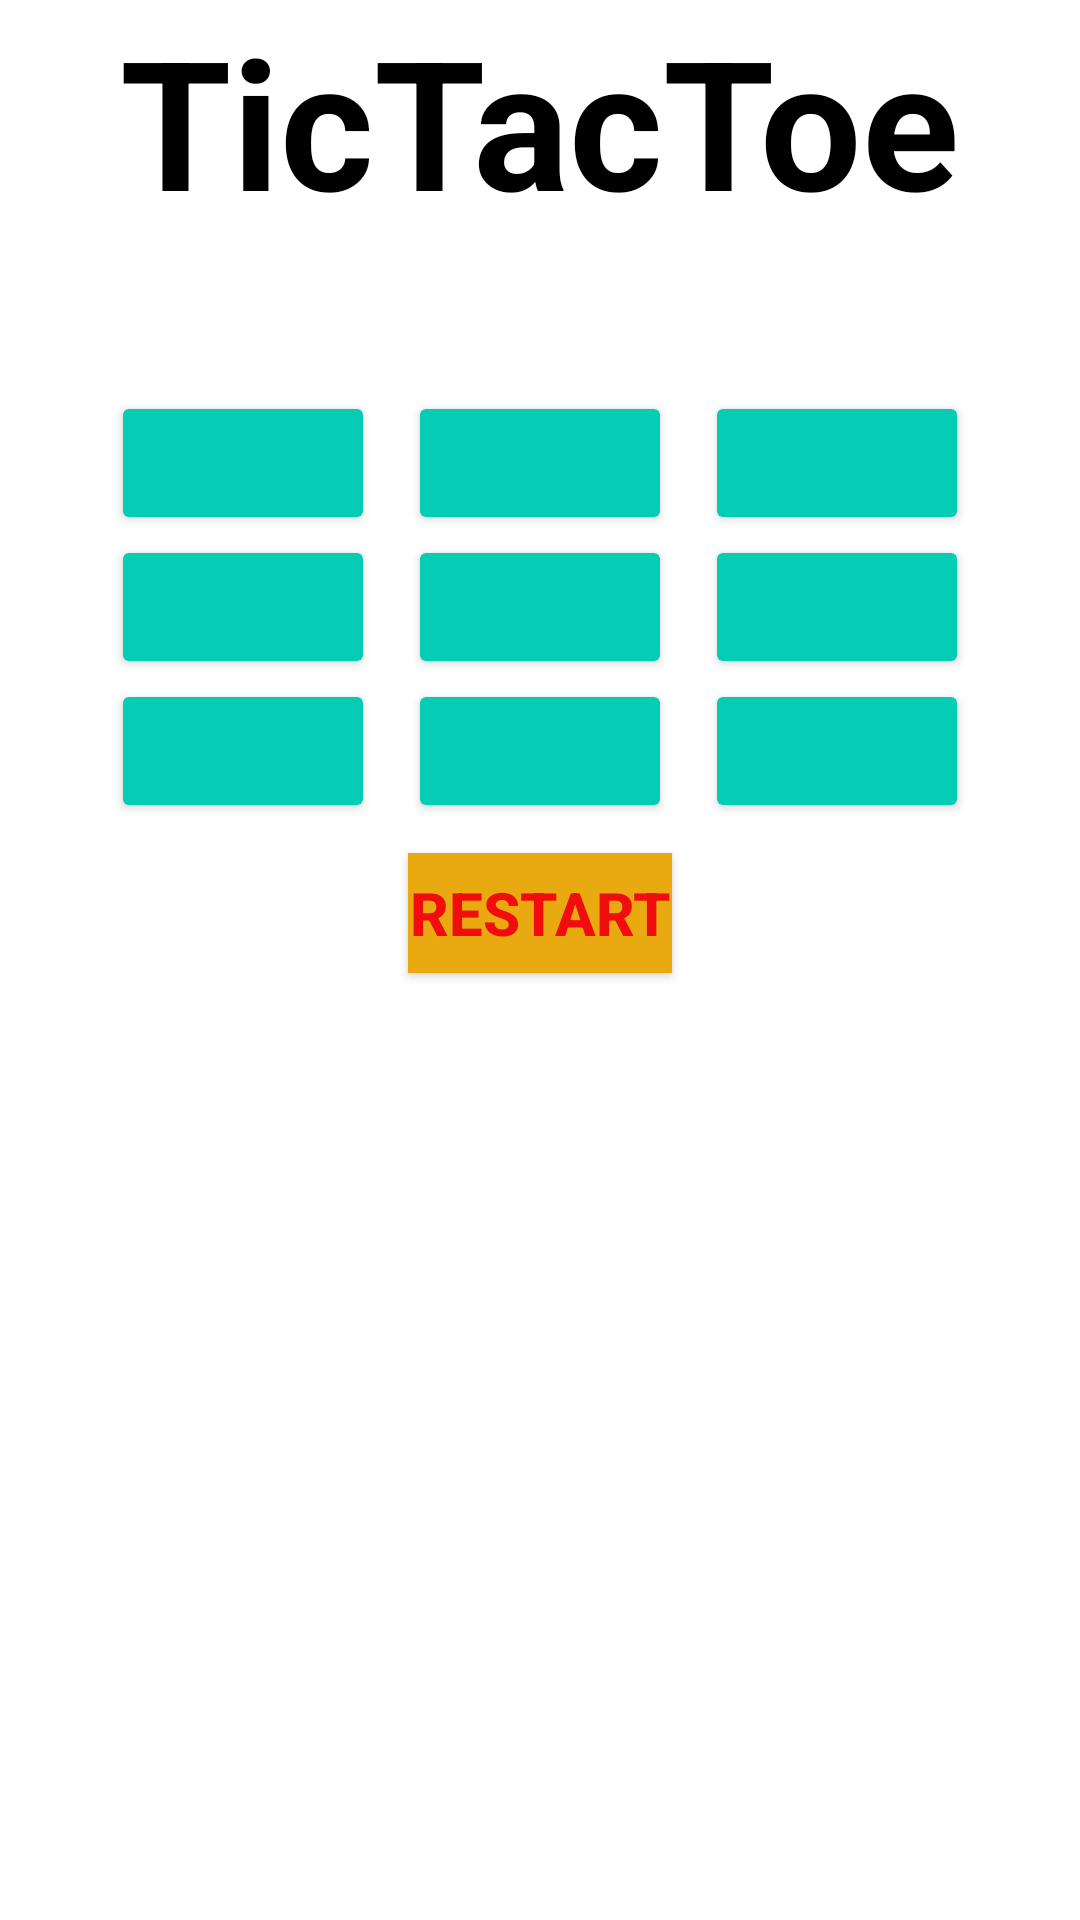

Write the Android layout XML for this screen, with the resource values it uses.
<!-- AndroidManifest.xml: application theme Theme.TicTacToe -->
<!-- res/layout/activity_main.xml -->
<LinearLayout
    xmlns:android="http://schemas.android.com/apk/res/android"
    xmlns:app="http://schemas.android.com/apk/res-auto"
    xmlns:tools="http://schemas.android.com/tools"
    android:layout_width="match_parent"
    android:layout_height="match_parent"
    tools:context=".MainActivity"
    android:id="@+id/llmain"
    android:orientation="vertical"
    android:gravity="center">
   <TextView
       android:layout_width="wrap_content"
       android:layout_height="wrap_content"
      android:text="@string/text_name"
      android:textStyle="bold"
      android:textSize="60sp"
      android:layout_marginBottom="500dp"
       android:id="@+id/heading"
      android:textColor="@color/black"/>

   <GridLayout
       android:layout_width="wrap_content"
       android:layout_height="wrap_content"
      android:columnCount="3"
      android:rowCount="3"
       android:layout_marginTop="-450dp">
      <Button
          android:id="@+id/btn1"
          android:backgroundTint="#04CCB5"
          android:onClick="Check"
          />
      <Button
          android:layout_marginLeft="11dp"
          android:backgroundTint="#04CCB5"
          android:id="@+id/btn2"
          android:onClick="Check"/>
      <Button
          android:layout_marginLeft="11dp"
          android:backgroundTint="#04CCB5"
          android:id="@+id/btn3"
          android:onClick="Check"/>
      <Button
          android:id="@+id/btn4"
          android:backgroundTint="#04CCB5"
          android:onClick="Check"/>
      <Button
          android:layout_marginLeft="11dp"
          android:backgroundTint="#04CCB5"
          android:id="@+id/btn5"
          android:onClick="Check"/>
      <Button
          android:layout_marginLeft="11dp"
          android:backgroundTint="#04CCB5"
          android:id="@+id/btn6"
          android:onClick="Check"/>
      <Button
          android:id="@+id/btn7"
          android:backgroundTint="#04CCB5"
          android:onClick="Check"/>

      <Button
          android:id="@+id/btn8"
          android:layout_marginLeft="11dp"
          android:backgroundTint="#04CCB5"
          android:onClick="Check" />

      <Button
          android:id="@+id/btn9"
          android:layout_height="wrap_content"
          android:layout_marginLeft="11dp"
          android:backgroundTint="#04CCB5"
          android:onClick="Check" />

   </GridLayout>
   <Button
       android:layout_width="wrap_content"
       android:layout_height="wrap_content"
      android:id="@+id/btnrestart"
       android:layout_margin="10dp"
      android:text="Restart"
       style="@style/ButtonStyle"
       />

</LinearLayout>
<!-- resources referenced by this layout -->
<resources>
  <color name="black">#FF000000</color>
  <string name="text_name">TicTacToe</string>
  <style name="ButtonStyle">
          <item name="android:textSize">20sp</item>
          <item name="android:textStyle">bold</item>
          <item name="android:textColor">#F10D0D</item>
          <item name="android:background">#E8AA10</item>
      </style>
  <style name="Theme.TicTacToe" parent="Theme.MaterialComponents.DayNight.DarkActionBar">
          
          <item name="colorPrimary">@color/purple_500</item>
          <item name="colorPrimaryVariant">@color/purple_700</item>
          <item name="colorOnPrimary">@color/white</item>
          
          <item name="colorSecondary">@color/teal_200</item>
          <item name="colorSecondaryVariant">@color/teal_700</item>
          <item name="colorOnSecondary">@color/black</item>
          
          <item name="android:statusBarColor" tools:targetApi="l">?attr/colorPrimaryVariant</item>
          
      </style>
  <color name="purple_500">#FF6200EE</color>
  <color name="purple_700">#FF3700B3</color>
  <color name="white">#FFFFFFFF</color>
  <color name="teal_200">#FF03DAC5</color>
  <color name="teal_700">#FF018786</color>
</resources>
